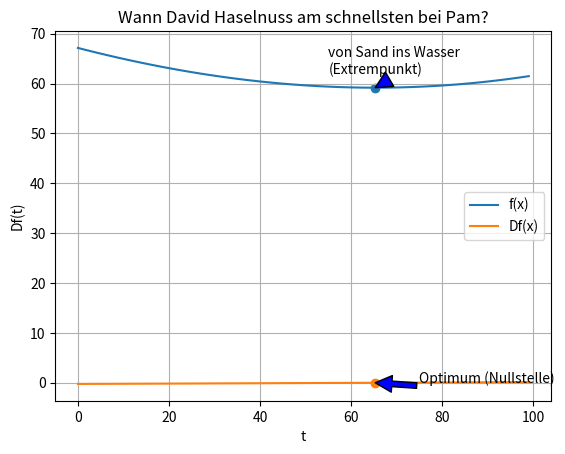

Here is the Python script that generated this plot:
import matplotlib.pyplot as plt
import numpy as npy
import math as m


print("Authors: Tobias Stöhr, Lukas Butscher, Wiebke Prinz, Jona Böcker\n")

TOL = 1e-12  # Abbruchbedingung
f = lambda y: 1 / 3 * m.sqrt((100 - y) ** 2 + 100 ** 2) + 1 / 5 * m.sqrt(100 ** 2 + y ** 2)  # Funktion
Df = lambda y: ((y - 100) / (3 * m.sqrt((100 - y) ** 2 + 100 ** 2))) + y / (5 * m.sqrt(100 ** 2 + y ** 2))  # Abl
# DDf = lambda y: 1 / (5 * m.sqrt(y ** 2 + 10000)) - y ** 2 / (5 * (y ** 2 + 10000) ** 1.5) + (100 - y) * (y - 100) / (3 * ((100 - y) ** 2 + 10000) ** 1.5) + 1 / (3 * m.sqrt((100 - y) ** 2) + 10000)
DDf = lambda y: 10000 * (y ** 2 + 10000) ** 1.5 + 6000 * ((100 - y) ** 2 + 10000) ** 1.5 / (3*((100 - y) ** 2 + 10000) ** 1.5 * (y ** 2 + 10000) ** 1.5)


def newton(x0, max_iter):
    xn = x0
    for n in range(0, max_iter):
        Dfxn = Df(xn)
        if abs(Dfxn) < TOL:
            print('Lösung nach', n, 'durchläufen gefunden.')
            return xn
        DDfxn = DDf(xn)
        if DDfxn == 0:
            print('Es wurde keine Lösung gefunden.')
            return None
        xn = xn - (Dfxn / DDfxn)*1000000000000
    print('Anzahl der max. Durchläufe überschritten. Es wurde keine Lösung gefunden')
    return None


def diagonale(x, y, v):
    s = m.sqrt(m.pow(x, 2) + m.pow(y, 2))
    return s / v


def aussagekraeftigerPlot(x, y):
    t = npy.arange(0, 100)
    f = 1 / 3 * npy.sqrt((100 - t) ** 2 + 100 ** 2) + 1 / 5 * npy.sqrt(100 ** 2 + t ** 2)
    # f = ((t - 100) / (3 * npy.sqrt((100 - t) ** 2 + 100 ** 2))) + t / (5 * npy.sqrt(100 ** 2 + t ** 2))
    plt.plot(t, f, label='f(x)')
    plt.scatter(x, y)
    plt.annotate('von Sand ins Wasser\n(Extrempunkt)', xy=(x, y), xytext=(55, 62), arrowprops={'facecolor': 'b'})
    plt.xlabel('x')
    plt.ylabel('Zeit t [s]')
    plt.title('Wann David Haselnuss am schnellsten bei Pam?')
    plt.legend()
    plt.grid(True)
    plt.show()


def aussagekraeftigerPlot2(x, y):
    t = npy.arange(0, 100)
    df = ((t - 100) / (3 * npy.sqrt((100 - t) ** 2 + 100 ** 2))) + t / (5 * npy.sqrt(100 ** 2 + t ** 2))
    plt.plot(t, df, label='Df(x)')
    plt.scatter(x, y)
    plt.annotate('Optimum (Nullstelle)', xy=(x, y), xytext=(75, 0), arrowprops={'facecolor': 'b'})
    plt.xlabel('t')
    plt.ylabel('Df(t)')
    plt.title('Wann David Haselnuss am schnellsten bei Pam?')
    plt.legend()
    plt.grid(True)
    plt.show()


x0 = 50
approx = newton(x0, 10000000)
if approx is not None:
    print(round(approx, 12))  # runden des Ergebnisses auf 6 Nachkommastellen
else:
    print(approx)
b1 = diagonale(100, 100, 5) + diagonale(100, 100, 3)
print("Wie lange braucht David, um Pam zu retten? (Folie 4 - 13)"
      "\nEr braucht", round(b1, 4), "sec.")
b2 = diagonale(100, 200, 5) + diagonale(100, 0, 3)
print("In welchem Fall ist David schneller? (Folie 4 - 14)"
      "\nBild 1: %f, Bild 2: %f -> Bei Variante 1 ist David schneller bei Pam" % (b1, b2))
print("Wie können wir nun diese Nullstelle berechnen?"
      "\nMit dem Newton Verfahren: ", approx)
aussagekraeftigerPlot(approx, f(approx))
aussagekraeftigerPlot2(approx, Df(approx))
